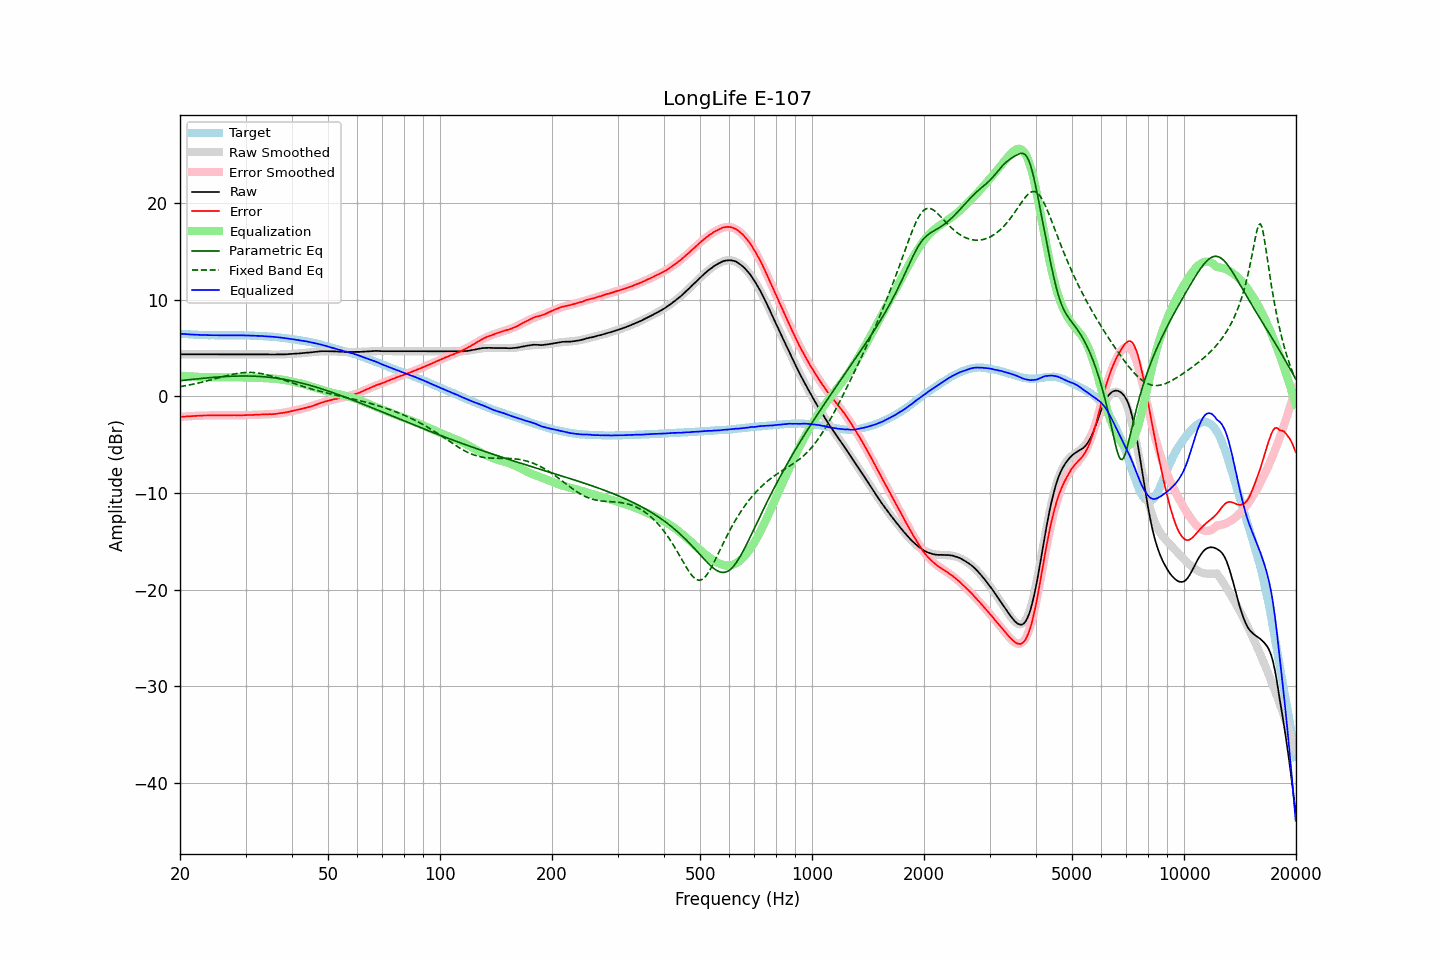

The file beside this chart, header and first rows:
frequency, raw, error, smoothed, error_smoothed, equalization, parametric_eq, fixed_band_eq, equalized_raw, equalized_smoothed, target
20.00, 4.35, -2.13, 4.35, -2.13, 2.13, 1.61, 1.00, 6.48, 6.48, 6.47
20.20, 4.35, -2.12, 4.35, -2.12, 2.12, 1.63, 1.03, 6.46, 6.46, 6.46
20.40, 4.35, -2.11, 4.35, -2.10, 2.10, 1.65, 1.05, 6.45, 6.45, 6.45
20.61, 4.35, -2.09, 4.35, -2.09, 2.09, 1.67, 1.08, 6.44, 6.44, 6.44
20.81, 4.35, -2.07, 4.35, -2.08, 2.08, 1.69, 1.12, 6.43, 6.43, 6.42
21.02, 4.35, -2.06, 4.35, -2.07, 2.07, 1.70, 1.15, 6.42, 6.42, 6.41
21.23, 4.35, -2.05, 4.35, -2.06, 2.06, 1.72, 1.18, 6.40, 6.40, 6.40
21.44, 4.35, -2.06, 4.35, -2.05, 2.05, 1.74, 1.21, 6.40, 6.40, 6.41
21.66, 4.35, -2.04, 4.35, -2.04, 2.04, 1.76, 1.25, 6.39, 6.39, 6.39
21.87, 4.35, -2.04, 4.35, -2.03, 2.03, 1.78, 1.28, 6.38, 6.38, 6.39
22.09, 4.35, -2.02, 4.35, -2.02, 2.02, 1.79, 1.32, 6.37, 6.37, 6.36
22.31, 4.35, -2.02, 4.35, -2.02, 2.02, 1.81, 1.36, 6.36, 6.36, 6.36
22.54, 4.35, -2.01, 4.35, -2.01, 2.01, 1.83, 1.40, 6.35, 6.35, 6.35
22.76, 4.35, -2.00, 4.35, -2.00, 2.00, 1.84, 1.44, 6.35, 6.35, 6.35
22.99, 4.35, -1.99, 4.35, -2.00, 2.00, 1.86, 1.48, 6.34, 6.34, 6.34
23.22, 4.35, -1.98, 4.35, -1.99, 1.99, 1.88, 1.52, 6.34, 6.34, 6.33
23.45, 4.35, -1.99, 4.35, -1.99, 1.99, 1.89, 1.56, 6.33, 6.33, 6.34
23.69, 4.35, -1.98, 4.35, -1.98, 1.98, 1.91, 1.60, 6.33, 6.33, 6.33
23.92, 4.35, -1.97, 4.35, -1.98, 1.98, 1.92, 1.64, 6.32, 6.32, 6.32
24.16, 4.35, -1.98, 4.35, -1.97, 1.97, 1.94, 1.69, 6.32, 6.32, 6.32
24.40, 4.35, -1.98, 4.35, -1.97, 1.97, 1.95, 1.73, 6.32, 6.32, 6.32
24.65, 4.35, -1.97, 4.35, -1.97, 1.97, 1.96, 1.78, 6.32, 6.32, 6.32
24.89, 4.35, -1.97, 4.35, -1.97, 1.97, 1.98, 1.82, 6.31, 6.31, 6.32
25.14, 4.35, -1.96, 4.35, -1.96, 1.96, 1.99, 1.87, 6.31, 6.31, 6.31
25.39, 4.35, -1.96, 4.35, -1.96, 1.96, 2.00, 1.91, 6.31, 6.31, 6.31
25.65, 4.35, -1.96, 4.35, -1.96, 1.96, 2.01, 1.96, 6.31, 6.31, 6.30
25.91, 4.35, -1.95, 4.35, -1.96, 1.96, 2.02, 2.00, 6.31, 6.31, 6.30
26.16, 4.35, -1.96, 4.35, -1.96, 1.96, 2.04, 2.05, 6.30, 6.30, 6.31
26.43, 4.35, -1.96, 4.35, -1.96, 1.96, 2.04, 2.09, 6.30, 6.30, 6.31
26.69, 4.35, -1.96, 4.35, -1.96, 1.96, 2.05, 2.13, 6.30, 6.30, 6.31
26.96, 4.35, -1.96, 4.35, -1.96, 1.96, 2.06, 2.17, 6.30, 6.30, 6.30
27.23, 4.35, -1.95, 4.35, -1.96, 1.96, 2.07, 2.21, 6.30, 6.30, 6.30
27.50, 4.35, -1.95, 4.35, -1.96, 1.96, 2.08, 2.25, 6.31, 6.31, 6.30
27.77, 4.35, -1.96, 4.35, -1.96, 1.96, 2.08, 2.28, 6.31, 6.31, 6.31
28.05, 4.35, -1.96, 4.35, -1.96, 1.96, 2.09, 2.32, 6.31, 6.31, 6.30
28.33, 4.35, -1.96, 4.35, -1.96, 1.96, 2.09, 2.35, 6.31, 6.31, 6.31
28.62, 4.35, -1.96, 4.35, -1.96, 1.96, 2.10, 2.38, 6.31, 6.31, 6.31
28.90, 4.35, -1.97, 4.35, -1.96, 1.96, 2.10, 2.40, 6.31, 6.31, 6.31
29.19, 4.35, -1.96, 4.35, -1.96, 1.96, 2.10, 2.42, 6.31, 6.31, 6.31
29.48, 4.35, -1.96, 4.35, -1.96, 1.96, 2.10, 2.44, 6.30, 6.30, 6.31
29.78, 4.35, -1.96, 4.35, -1.95, 1.95, 2.10, 2.45, 6.30, 6.30, 6.30
30.08, 4.35, -1.95, 4.35, -1.95, 1.95, 2.10, 2.46, 6.30, 6.30, 6.30
30.38, 4.35, -1.94, 4.35, -1.95, 1.95, 2.10, 2.47, 6.29, 6.29, 6.29
30.68, 4.35, -1.94, 4.35, -1.94, 1.94, 2.10, 2.47, 6.29, 6.29, 6.28
30.99, 4.35, -1.93, 4.35, -1.93, 1.93, 2.09, 2.47, 6.28, 6.28, 6.28
31.30, 4.35, -1.93, 4.35, -1.93, 1.93, 2.09, 2.46, 6.27, 6.27, 6.28
31.61, 4.35, -1.93, 4.35, -1.92, 1.92, 2.08, 2.45, 6.27, 6.27, 6.27
31.93, 4.35, -1.90, 4.35, -1.91, 1.91, 2.08, 2.44, 6.26, 6.26, 6.25
32.24, 4.35, -1.91, 4.35, -1.90, 1.90, 2.07, 2.42, 6.25, 6.25, 6.25
32.57, 4.35, -1.89, 4.34, -1.90, 1.90, 2.06, 2.39, 6.24, 6.24, 6.24
32.89, 4.35, -1.89, 4.34, -1.89, 1.89, 2.05, 2.37, 6.24, 6.23, 6.23
33.22, 4.35, -1.88, 4.34, -1.89, 1.89, 2.04, 2.34, 6.23, 6.23, 6.23
33.55, 4.34, -1.89, 4.34, -1.88, 1.88, 2.02, 2.30, 6.22, 6.22, 6.22
33.89, 4.34, -1.87, 4.33, -1.88, 1.88, 2.01, 2.26, 6.21, 6.21, 6.21
34.23, 4.34, -1.86, 4.33, -1.87, 1.87, 1.99, 2.22, 6.21, 6.20, 6.19
34.57, 4.33, -1.86, 4.33, -1.86, 1.86, 1.98, 2.18, 6.19, 6.19, 6.19
34.92, 4.33, -1.84, 4.33, -1.85, 1.85, 1.96, 2.13, 6.18, 6.18, 6.17
35.27, 4.33, -1.86, 4.32, -1.84, 1.84, 1.94, 2.08, 6.17, 6.17, 6.18
35.62, 4.32, -1.84, 4.32, -1.83, 1.83, 1.92, 2.03, 6.15, 6.15, 6.16
35.97, 4.32, -1.83, 4.32, -1.82, 1.82, 1.90, 1.98, 6.13, 6.14, 6.15
... 635 more rows
